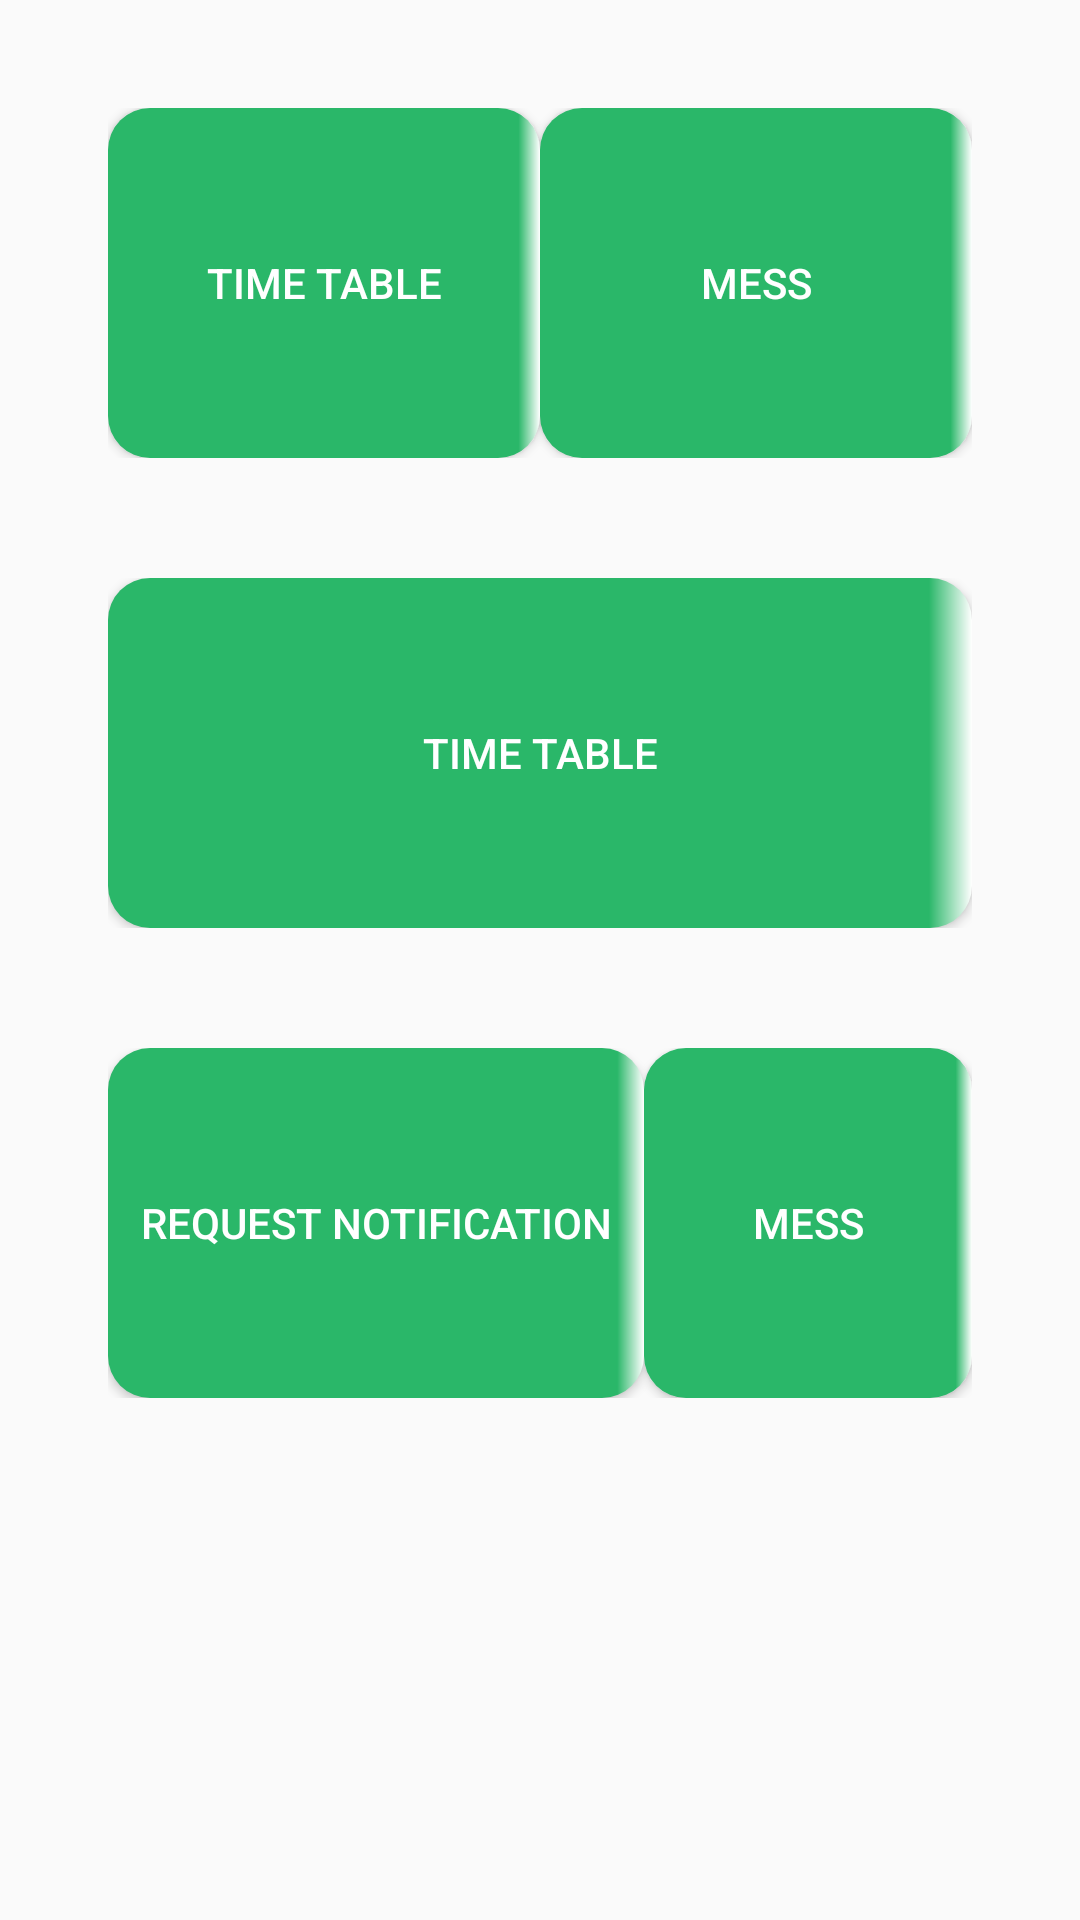

This screen was rendered from an Android layout file. Write that file and the resources it references.
<!-- AndroidManifest.xml: application theme AppTheme.NoActionBar -->
<!-- res/layout/activity_maintemp.xml -->
<RelativeLayout xmlns:android="http://schemas.android.com/apk/res/android"


    android:orientation="vertical" android:layout_width="fill_parent" android:layout_height="fill_parent"  android:animateLayoutChanges="true"



    xmlns:tools="http://schemas.android.com/tools"
    android:id="@+id/activity_main"

    android:paddingBottom="@dimen/activity_vertical_margin"
    android:paddingLeft="@dimen/activity_horizontal_margin"
    android:paddingRight="@dimen/activity_horizontal_margin"
    android:paddingTop="@dimen/activity_vertical_margin"
    tools:context="comc.android.vishal.studentportal.MainActivity">
    <LinearLayout
        android:layout_width="match_parent"
        android:layout_height="match_parent"
        android:orientation="vertical"
        android:weightSum="1.0"
        >

    <LinearLayout
        android:layout_width="match_parent"
        android:layout_height="wrap_content"
        android:orientation="horizontal"
        android:layout_margin="20dp"
        android:weightSum="1.0"
        android:layout_weight="0.2">

        <Button
            android:layout_width="wrap_content"
            android:layout_height="match_parent"
            android:layout_weight="0.5"
            android:text="time table"
            android:textColor="#ffffff"
            android:background="@drawable/tile_bg"/>
        <Button
            android:layout_width="wrap_content"
            android:layout_height="match_parent"
            android:layout_weight="0.5"
            android:text="mess"
            android:textColor="#ffffff"
            android:background="@drawable/tile_bg"/>
    </LinearLayout>

        <LinearLayout
            android:layout_width="match_parent"
            android:layout_height="wrap_content"
            android:orientation="horizontal"
            android:layout_margin="20dp"
            android:weightSum="1.0"
            android:layout_weight="0.2">

            <Button
                android:layout_width="wrap_content"
                android:layout_height="match_parent"
                android:layout_weight="1.0"
                android:text="time table"
                android:textColor="#ffffff"
                android:background="@drawable/tile_bg"/>

        </LinearLayout>
        <LinearLayout
            android:layout_width="match_parent"
            android:layout_height="wrap_content"
            android:orientation="horizontal"
            android:layout_margin="20dp"
            android:weightSum="1.0"
            android:layout_weight="0.2">

            <Button
                android:layout_width="wrap_content"
                android:layout_height="match_parent"
                android:layout_weight="0.5"
                android:text="Request Notification"
                android:textColor="#ffffff"
                android:background="@drawable/tile_bg"/>
            <Button
                android:layout_width="wrap_content"
                android:layout_height="match_parent"
                android:layout_weight="0.5"
                android:text="mess"
                android:textColor="#ffffff"
                android:background="@drawable/tile_bg"/>
        </LinearLayout>
    </LinearLayout>

</RelativeLayout>
<!-- resources referenced by this layout -->
<resources>
  <dimen name="activity_horizontal_margin">16dp</dimen>
  <dimen name="activity_vertical_margin">16dp</dimen>
  <!-- drawable tile_bg (drawable) -->
  <?xml version="1.0" encoding="utf-8"?>
  <shape android:shape="rectangle"
    xmlns:android="http://schemas.android.com/apk/res/android">
      <corners android:radius="14.0dip" />
      <gradient android:startColor="#ffffffff" android:endColor="#ff2ab769" android:angle="180.0" android:type="linear" android:centerX="4.999995%" android:centerColor="#ff2ab769" />
      <padding android:left="0.0dip" android:top="0.0dip" android:right="0.0dip" android:bottom="0.0dip" />
  
  </shape>
  <style name="AppTheme.NoActionBar">
          <item name="windowActionBar">false</item>
          <item name="windowNoTitle">true</item>
      </style>
</resources>
